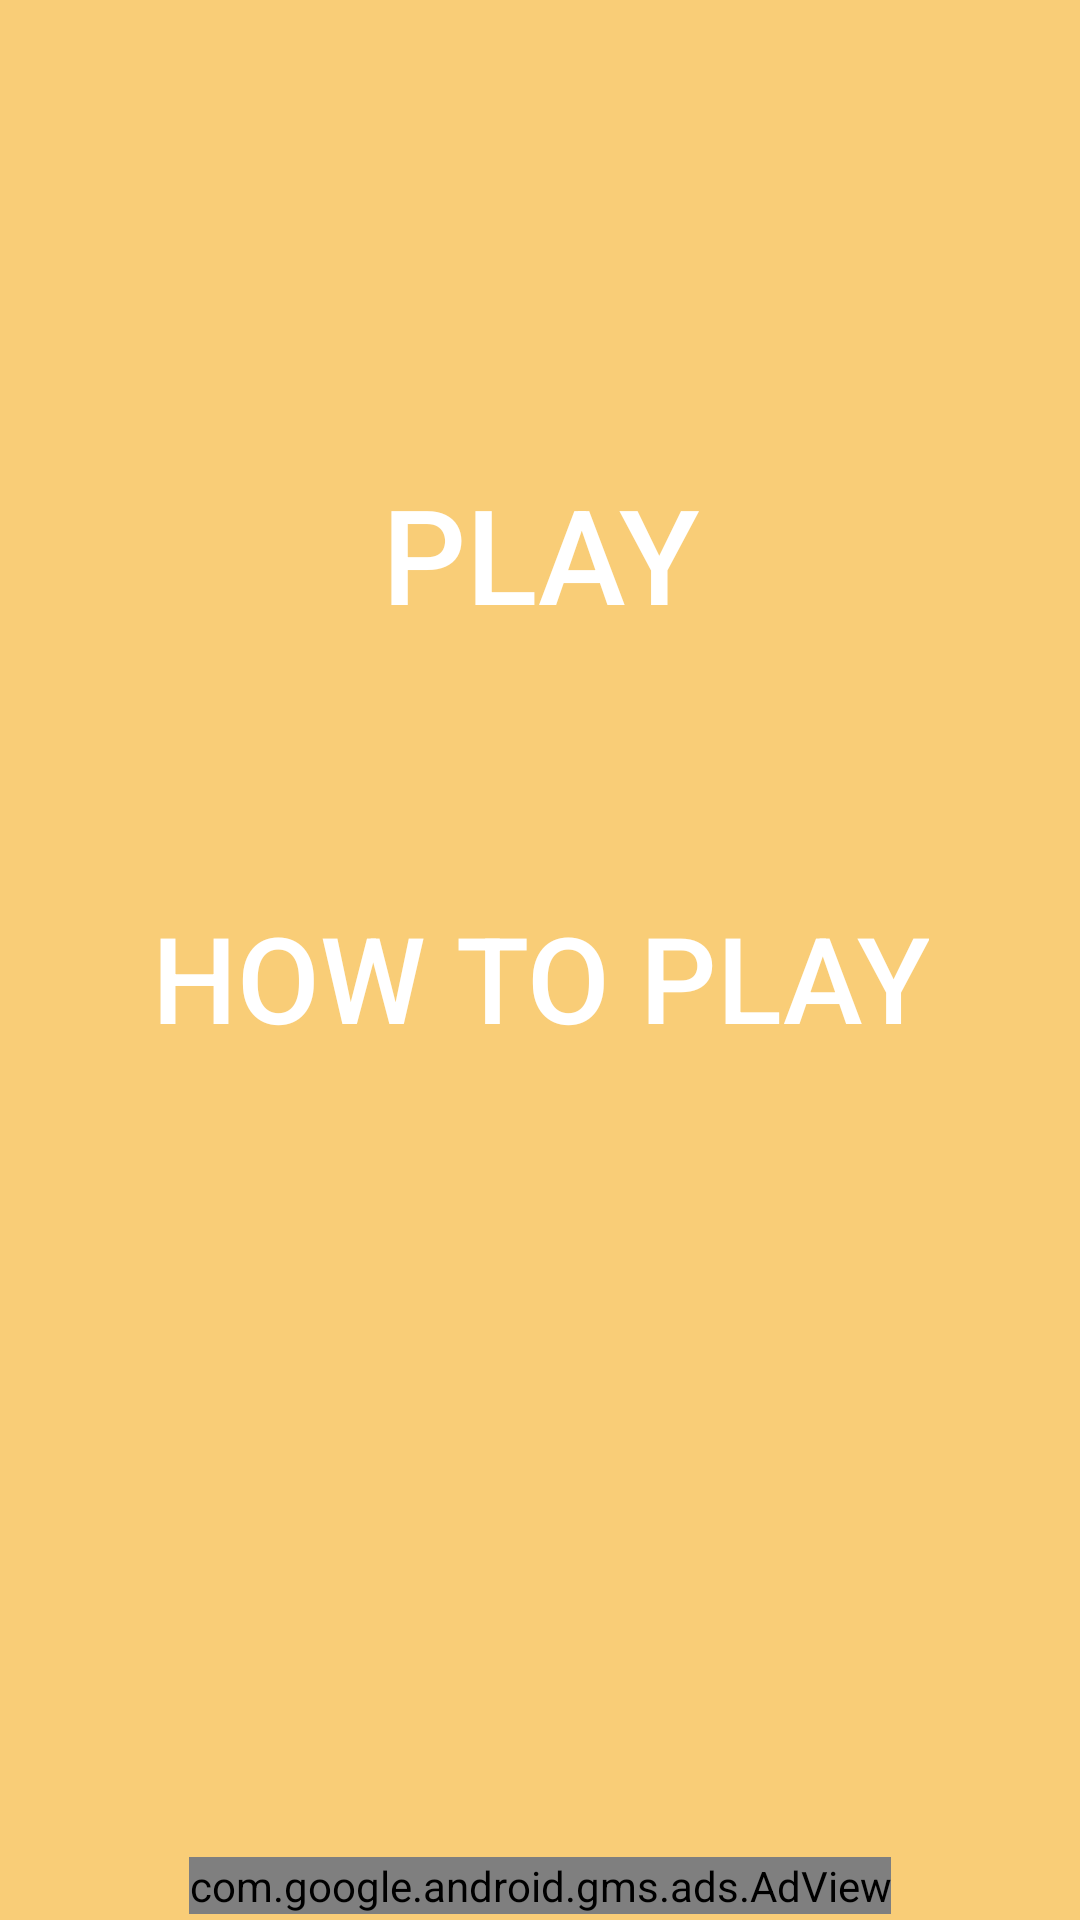

Android layout source for this screen:
<!-- AndroidManifest.xml: application theme Theme.AppCompat.Light.NoActionBar -->
<!-- res/layout/activity_first.xml -->
<?xml version="1.0" encoding="utf-8"?>
<android.support.constraint.ConstraintLayout xmlns:android="http://schemas.android.com/apk/res/android"
    xmlns:app="http://schemas.android.com/apk/res-auto"
    xmlns:tools="http://schemas.android.com/tools"
    xmlns:ads="http://schemas.android.com/apk/res-auto"
    android:layout_width="match_parent"
    android:layout_height="match_parent"
    android:background="@color/yellow_home"
    tools:context="com.example.ayoub.mygamev2app.tn.example.ayoub.mygamev2app.firstActivity">

    <Button
        android:id="@+id/button31"
        android:layout_width="wrap_content"
        android:layout_height="wrap_content"
        android:text="@string/play"
        android:textColor="@color/white"
        android:onClick="buPlay"
        android:textSize="@dimen/play_text_size"
        android:background="@null"
        app:layout_constraintTop_toTopOf="parent"
        android:layout_marginTop="8dp"
        app:layout_constraintBottom_toBottomOf="parent"
        android:layout_marginBottom="8dp"
        android:layout_marginLeft="8dp"
        app:layout_constraintLeft_toLeftOf="parent"
        android:layout_marginRight="8dp"
        app:layout_constraintRight_toRightOf="parent"
        app:layout_constraintVertical_bias="0.26"
        android:layout_marginStart="8dp"
        android:layout_marginEnd="8dp" />

    <Button
        android:id="@+id/button32"
        android:layout_width="wrap_content"
        android:layout_height="wrap_content"
        android:text="@string/how_to_play"
        android:textColor="@color/white"
        android:textSize="@dimen/how_to_play_text_size"
        android:onClick="buHowToPlay"
        android:background="@null"
        app:layout_constraintTop_toTopOf="parent"
        android:layout_marginTop="8dp"
        app:layout_constraintBottom_toBottomOf="parent"
        android:layout_marginBottom="8dp"
        android:layout_marginLeft="8dp"
        app:layout_constraintLeft_toLeftOf="parent"
        android:layout_marginRight="8dp"
        app:layout_constraintRight_toRightOf="parent"
        app:layout_constraintVertical_bias="0.51"
        android:layout_marginStart="8dp"
        android:layout_marginEnd="8dp" />

    <com.google.android.gms.ads.AdView xmlns:ads="http://schemas.android.com/apk/res-auto"
        android:id="@+id/adView"
        android:layout_width="wrap_content"
        android:layout_height="wrap_content"
        android:layout_alignParentBottom="true"
        android:layout_centerHorizontal="true"
        ads:adSize="SMART_BANNER"
        ads:adUnitId="ca-app-pub-2577865107580434/5532525065"
        ads:layout_constraintBottom_toBottomOf="parent"
        android:layout_marginBottom="2dp"
        android:layout_marginLeft="4dp"
        ads:layout_constraintLeft_toLeftOf="parent"
        android:layout_marginRight="4dp"
        ads:layout_constraintRight_toRightOf="parent"></com.google.android.gms.ads.AdView>

</android.support.constraint.ConstraintLayout>
<!-- resources referenced by this layout -->
<resources>
  <color name="white">#FFFFFF</color>
  <color name="yellow_home">#F9CD77</color>
  <dimen name="how_to_play_text_size">40sp</dimen>
  <dimen name="play_text_size">44sp</dimen>
  <string name="how_to_play">how to play</string>
  <string name="play">play</string>
</resources>
